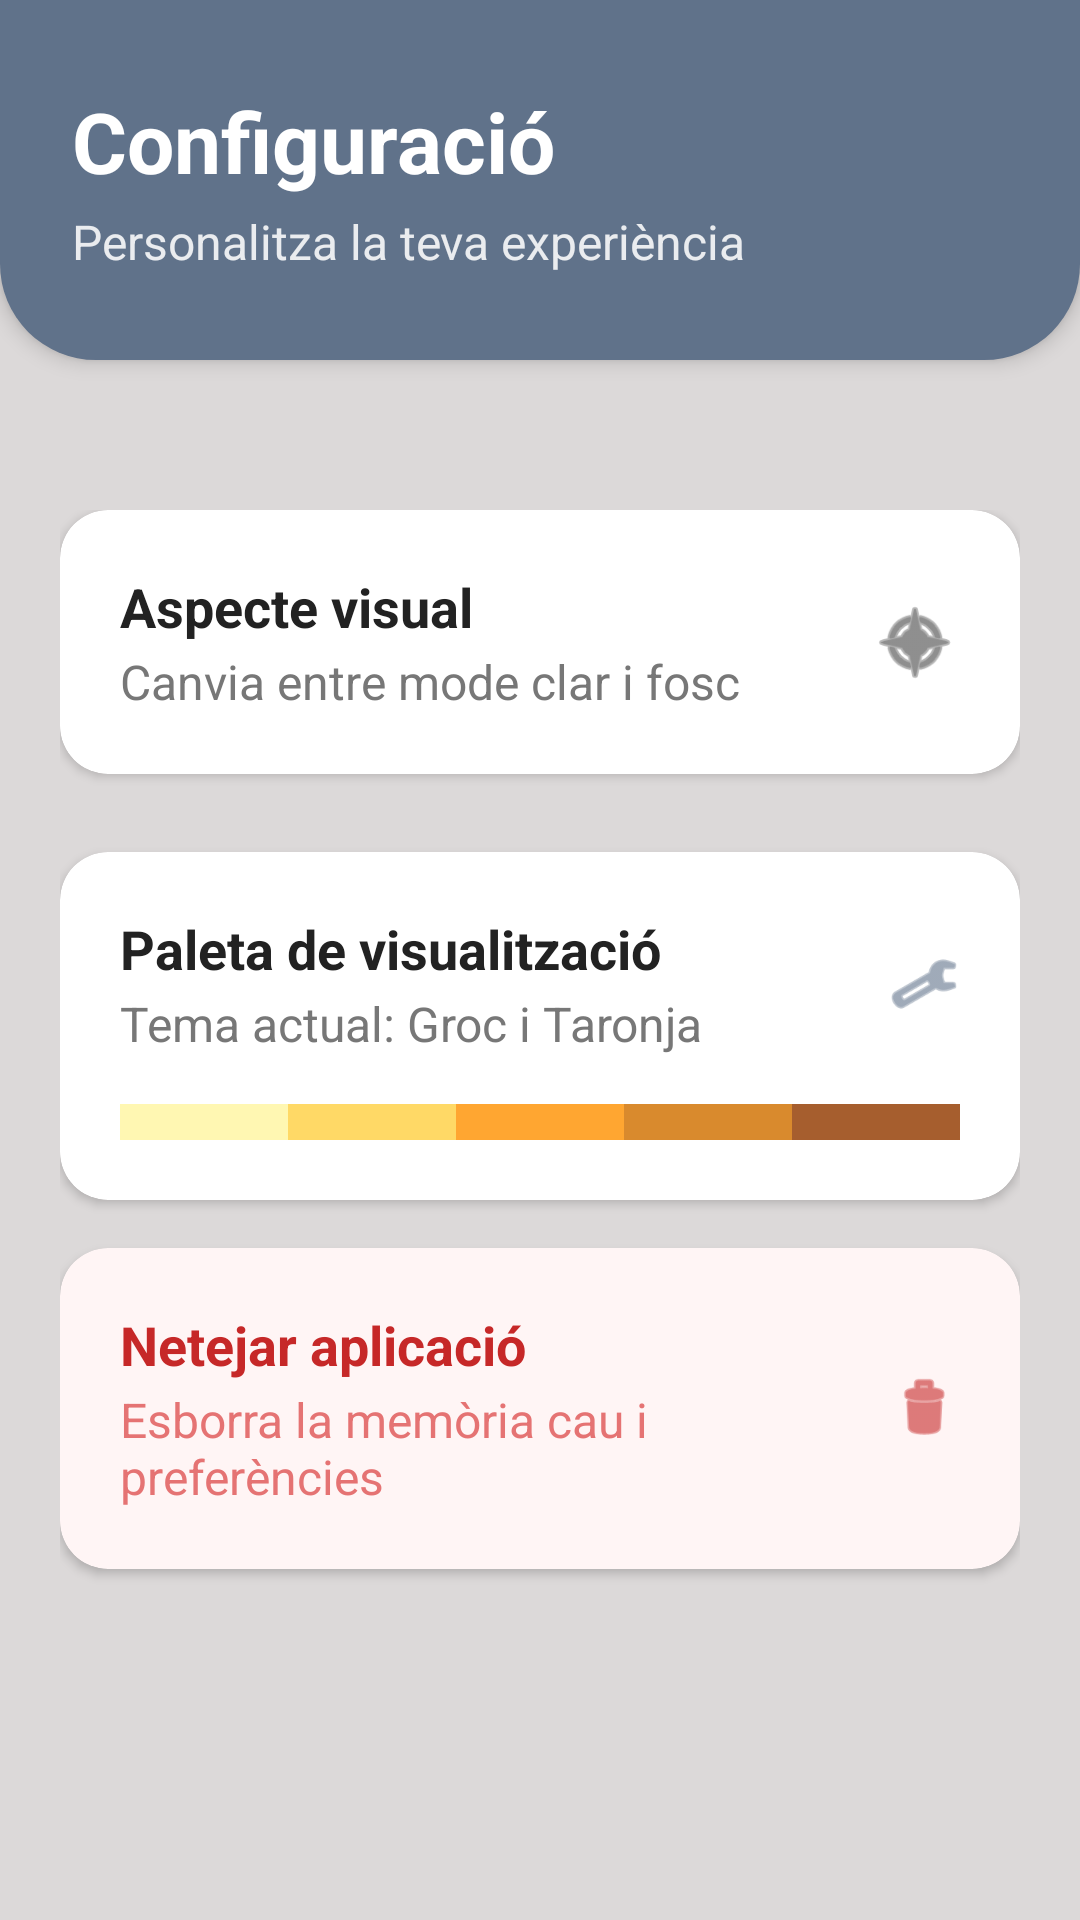

Write the Android layout XML for this screen, with the resource values it uses.
<!-- AndroidManifest.xml: application theme Theme.MuniTracker -->
<!-- res/layout/fragment_configuracio.xml -->
<?xml version="1.0" encoding="utf-8"?>
<LinearLayout xmlns:android="http://schemas.android.com/apk/res/android"
    xmlns:tools="http://schemas.android.com/tools"
    xmlns:app="http://schemas.android.com/apk/res-auto"
    style="@style/ScreenBackground"
    android:layout_width="match_parent"
    android:layout_height="match_parent"
    android:background="#DCD9D9"
    android:orientation="vertical"
    tools:context=".Fragments.FragmentConfiguracio">

    <LinearLayout
        android:layout_width="match_parent"
        android:layout_height="120dp"
        android:background="@drawable/estil_header_config"
        android:orientation="horizontal"
        android:gravity="center_vertical"
        android:paddingHorizontal="24dp"
        android:paddingTop="0dp"
        android:elevation="4dp">

        <LinearLayout
            android:layout_width="0dp"
            android:layout_height="wrap_content"
            android:layout_weight="1"
            android:orientation="vertical">

            <TextView
                android:layout_width="wrap_content"
                android:layout_height="wrap_content"
                android:text="Configuració"
                android:textColor="#FFFFFF"
                android:textSize="28sp"
                android:textStyle="bold" />

            <TextView
                android:layout_width="wrap_content"
                android:layout_height="wrap_content"
                android:text="Personalitza la teva experiència"
                android:textColor="#DDFFFFFF"
                android:textSize="16sp"
                android:layout_marginTop="4dp" />
        </LinearLayout>

        
    </LinearLayout>

    <LinearLayout
        android:layout_width="match_parent"
        android:layout_height="match_parent"
        android:orientation="vertical"
        android:padding="20dp"
        android:layout_marginTop="30dp">

        <androidx.cardview.widget.CardView
            android:id="@+id/cardModeApp"
            android:layout_width="match_parent"
            android:layout_height="wrap_content"
            android:layout_marginBottom="26dp"
            app:cardCornerRadius="16dp"
            app:cardElevation="2dp"
            app:cardBackgroundColor="#FFFFFF">

            <LinearLayout
                android:layout_width="match_parent"
                android:layout_height="wrap_content"
                android:orientation="horizontal"
                android:gravity="center_vertical"
                android:padding="20dp">

                <LinearLayout
                    android:layout_width="0dp"
                    android:layout_height="wrap_content"
                    android:layout_weight="1"
                    android:orientation="vertical">

                    <TextView
                        android:layout_width="wrap_content"
                        android:layout_height="wrap_content"
                        android:text="Aspecte visual"
                        android:textColor="#222222"
                        android:textSize="18sp"
                        android:textStyle="bold" />

                    <TextView
                        android:layout_width="wrap_content"
                        android:layout_height="wrap_content"
                        android:text="Canvia entre mode clar i fosc"
                        android:textColor="#777777"
                        android:textSize="16sp"
                        android:layout_marginTop="2dp" />
                </LinearLayout>

                <ImageView
                    android:id="@+id/imgModeIcon"
                    android:layout_width="30dp"
                    android:layout_height="30dp"
                    android:src="@android:drawable/ic_menu_compass"
                    android:tint="#444444"
                    tools:ignore="UseAppTint" />
            </LinearLayout>
        </androidx.cardview.widget.CardView>

        
        <androidx.cardview.widget.CardView
            android:id="@+id/cardPaletaColors"
            android:layout_width="match_parent"
            android:layout_height="wrap_content"
            android:layout_marginBottom="16dp"
            app:cardCornerRadius="16dp"
            app:cardElevation="2dp"
            app:cardBackgroundColor="#FFFFFF"
            android:clickable="true"
            android:focusable="true"
            android:foreground="?attr/selectableItemBackground">

            <LinearLayout
                android:layout_width="match_parent"
                android:layout_height="wrap_content"
                android:orientation="vertical"
                android:padding="20dp">

                <LinearLayout
                    android:layout_width="match_parent"
                    android:layout_height="wrap_content"
                    android:orientation="horizontal"
                    android:gravity="center_vertical">

                    <LinearLayout
                        android:layout_width="0dp"
                        android:layout_height="wrap_content"
                        android:layout_weight="1"
                        android:orientation="vertical">

                        <TextView
                            android:layout_width="wrap_content"
                            android:layout_height="wrap_content"
                            android:text="Paleta de visualització"
                            android:textColor="#222222"
                            android:textSize="18sp"
                            android:textStyle="bold" />

                        <TextView
                            android:id="@+id/txtNomPaleta"
                            android:layout_width="wrap_content"
                            android:layout_height="wrap_content"
                            android:text="Tema actual: Groc i Taronja"
                            android:textColor="#777777"
                            android:textSize="16sp"
                            android:layout_marginTop="2dp" />
                    </LinearLayout>

                    <ImageView
                        android:layout_width="24dp"
                        android:layout_height="24dp"
                        android:src="@android:drawable/ic_menu_manage"
                        android:tint="#60728A"
                        tools:ignore="UseAppTint" />
                </LinearLayout>

                
                <LinearLayout
                    android:layout_width="match_parent"
                    android:layout_height="12dp"
                    android:layout_marginTop="16dp"
                    android:orientation="horizontal"
                    android:weightSum="5">

                    
                    <View
                        android:id="@+id/vistaColor25"
                        android:layout_width="0dp"
                        android:layout_height="match_parent"
                        android:layout_weight="1"
                        android:background="@color/lleg25" />
                    
                    <View
                        android:id="@+id/vistaColor50"
                        android:layout_width="0dp"
                        android:layout_height="match_parent"
                        android:layout_weight="1"
                        android:background="@color/lleg50" />
                    
                    <View
                        android:id="@+id/vistaColor75"
                        android:layout_width="0dp"
                        android:layout_height="match_parent"
                        android:layout_weight="1"
                        android:background="@color/lleg75" />
                    
                    <View
                        android:id="@+id/vistaColor99"
                        android:layout_width="0dp"
                        android:layout_height="match_parent"
                        android:layout_weight="1"
                        android:background="@color/lleg99" />
                    
                    <View
                        android:id="@+id/vistaColorComplet"
                        android:layout_width="0dp"
                        android:layout_height="match_parent"
                        android:layout_weight="1"
                        android:background="@color/llegComplet" />
                </LinearLayout>
            </LinearLayout>
        </androidx.cardview.widget.CardView>

        <androidx.cardview.widget.CardView
            android:id="@+id/cardEliminarDades"
            android:layout_width="match_parent"
            android:layout_height="wrap_content"
            app:cardCornerRadius="16dp"
            app:cardElevation="2dp"
            app:cardBackgroundColor="#FFF5F5">

            <LinearLayout
                android:layout_width="match_parent"
                android:layout_height="wrap_content"
                android:orientation="horizontal"
                android:gravity="center_vertical"
                android:padding="20dp">

                <LinearLayout
                    android:layout_width="0dp"
                    android:layout_height="wrap_content"
                    android:layout_weight="1"
                    android:orientation="vertical">

                    <TextView
                        android:layout_width="wrap_content"
                        android:layout_height="wrap_content"
                        android:text="Netejar aplicació"
                        android:textColor="#C62828"
                        android:textSize="18sp"
                        android:textStyle="bold" />

                    <TextView
                        android:layout_width="wrap_content"
                        android:layout_height="wrap_content"
                        android:text="Esborra la memòria cau i preferències"
                        android:textColor="#E57373"
                        android:textSize="16sp"
                        android:layout_marginTop="2dp" />
                </LinearLayout>

                <ImageView
                    android:layout_width="24dp"
                    android:layout_height="24dp"
                    android:src="@android:drawable/ic_menu_delete"
                    android:tint="#C62828"
                    tools:ignore="UseAppTint" />
            </LinearLayout>
        </androidx.cardview.widget.CardView>

    </LinearLayout>
</LinearLayout>
<!-- resources referenced by this layout -->
<resources>
  <color name="lleg25">#fff7b2</color>
  <color name="lleg50">#ffd966</color>
  <color name="lleg75">#ffa631</color>
  <color name="lleg99">#d98a2d</color>
  <color name="llegComplet">#a65e2e</color>
  <!-- drawable estil_header_config (drawable) -->
  <?xml version="1.0" encoding="utf-8"?>
  <shape xmlns:android="http://schemas.android.com/apk/res/android"
      android:shape="rectangle">
  
      <solid android:color="#60728A" />
  
      <corners
          android:bottomLeftRadius="32dp"
          android:bottomRightRadius="32dp" />
  </shape>
  <style name="ScreenBackground"><item name="android:background">@color/fons</item></style>
  <style name="Theme.MuniTracker" parent="Base.Theme.MuniTracker" />
  <color name="fons">#DCD9D9</color>
  <style name="Base.Theme.MuniTracker" parent="Theme.Material3.DayNight.NoActionBar">
          
          <item name="android:statusBarColor" tools:targetApi="l">@color/blau_mapa_fosc</item>
          <item name="android:navigationBarColor" tools:targetApi="l">@color/blau_mapa_fosc</item>
  
          
  
          
  
      </style>
  <color name="blau_mapa_fosc">#6D7C93</color>
</resources>
